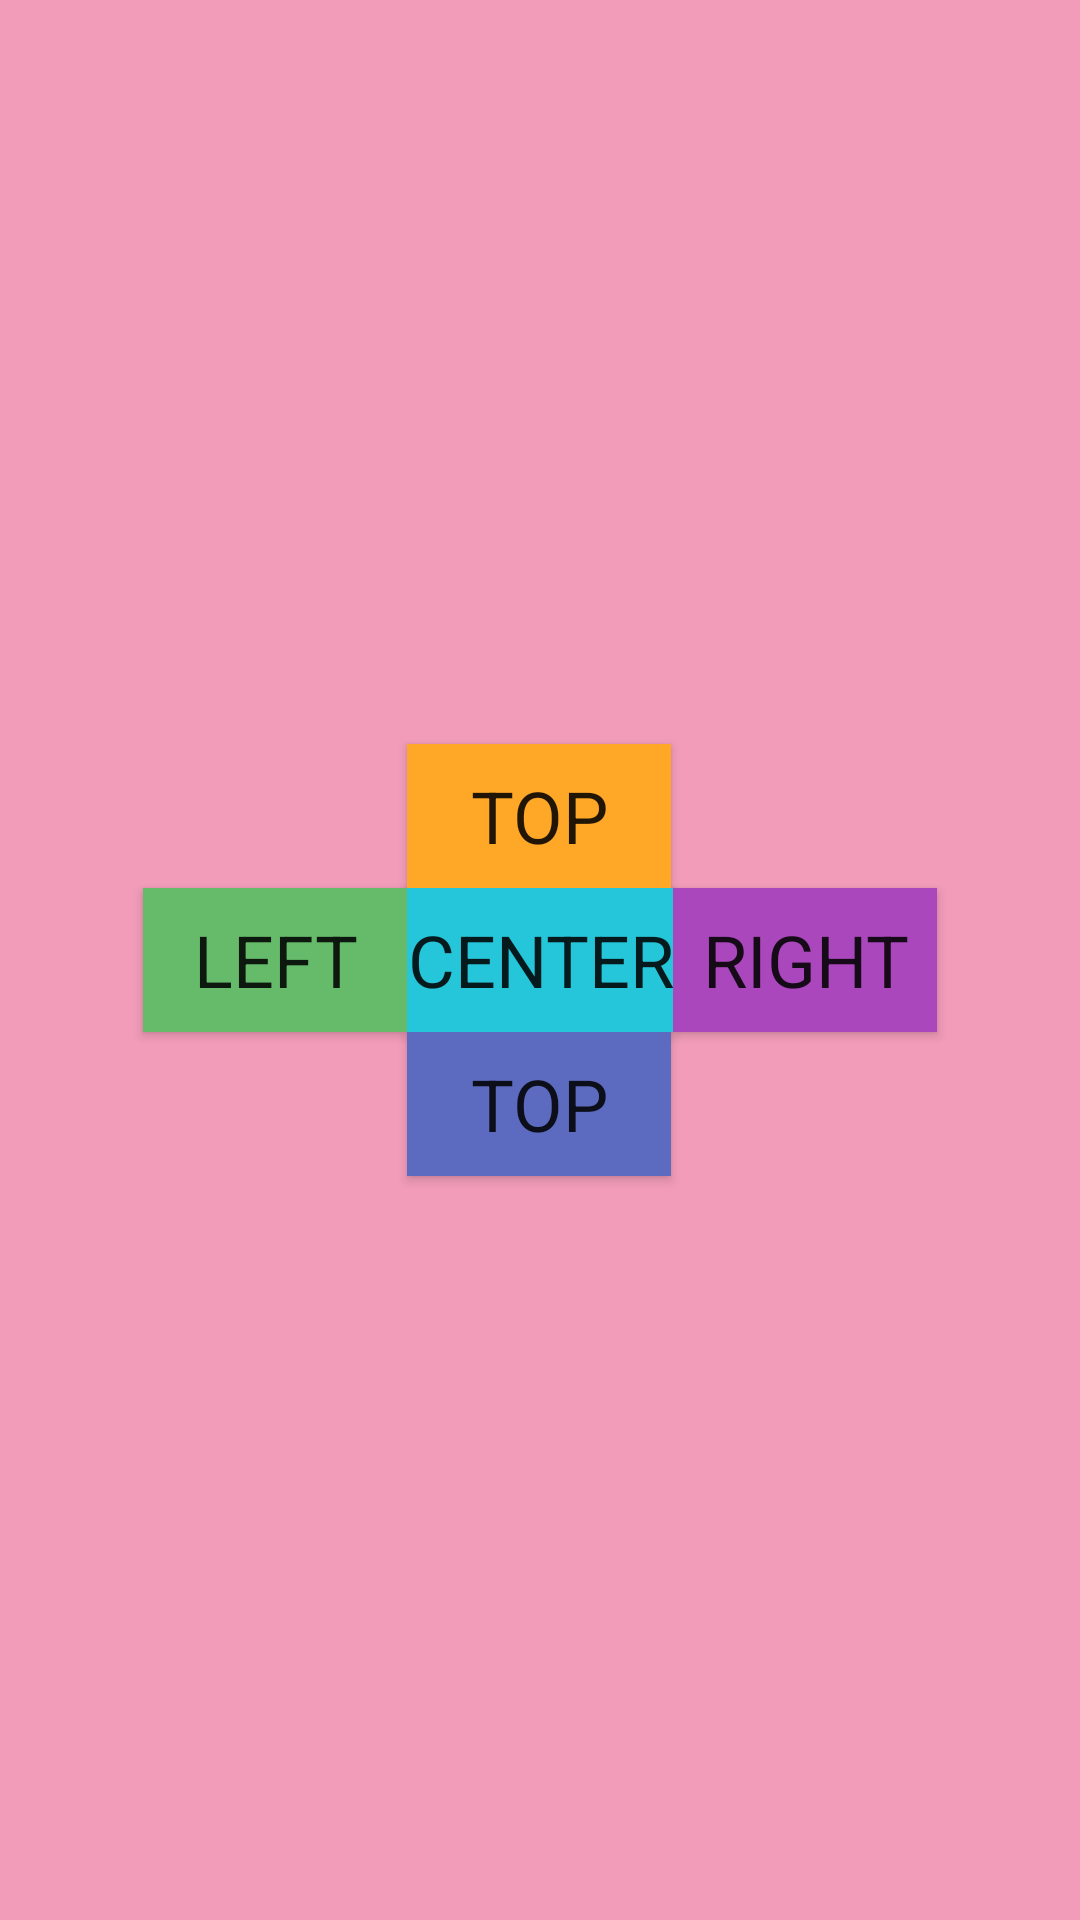

Here is an Android app screen rendered from its layout file. Give the layout XML and the strings, colors and styles it references.
<!-- AndroidManifest.xml: application theme AppTheme -->
<!-- res/layout/activity_constraint_layout.xml -->
<?xml version="1.0" encoding="utf-8"?>
<androidx.constraintlayout.widget.ConstraintLayout xmlns:android="http://schemas.android.com/apk/res/android"
    xmlns:app="http://schemas.android.com/apk/res-auto"
    xmlns:tools="http://schemas.android.com/tools"
    android:layout_width="match_parent"
    android:layout_height="match_parent"
    android:background="#80EC407A"
    tools:context=".activities.layout.ConstraintLayoutActivity">

    <Button
        android:id="@+id/Button_center"
        style="@style/TextAppearance.AppCompat.Headline"
        android:layout_width="wrap_content"
        android:layout_height="wrap_content"
        android:background="#26C6DA"
        android:text="@string/center"
        app:layout_constraintBottom_toBottomOf="parent"
        app:layout_constraintLeft_toLeftOf="parent"
        app:layout_constraintRight_toRightOf="parent"
        app:layout_constraintTop_toTopOf="parent" />

    <Button
        android:id="@+id/Button_top"
        style="@style/TextAppearance.AppCompat.Headline"
        android:layout_width="wrap_content"
        android:layout_height="wrap_content"
        android:background="#FFA726"
        android:text="@string/top"
        app:layout_constraintBottom_toTopOf="@id/Button_center"
        app:layout_constraintLeft_toLeftOf="@+id/Button_center" />

    <Button
        android:id="@+id/Button_bottom"
        style="@style/TextAppearance.AppCompat.Headline"
        android:layout_width="wrap_content"
        android:layout_height="wrap_content"
        android:background="#5C6BC0"
        android:text="@string/top"
        app:layout_constraintLeft_toLeftOf="@+id/Button_center"
        app:layout_constraintTop_toBottomOf="@id/Button_center" />

    <Button
        android:id="@+id/Button_left"
        style="@style/TextAppearance.AppCompat.Headline"
        android:layout_width="wrap_content"
        android:layout_height="wrap_content"
        android:background="#66BB6A"
        android:text="@string/left"
        app:layout_constraintRight_toLeftOf="@+id/Button_center"
        app:layout_constraintTop_toTopOf="@id/Button_center" />

    <Button
        android:id="@+id/Button_right"
        style="@style/TextAppearance.AppCompat.Headline"
        android:layout_width="wrap_content"
        android:layout_height="wrap_content"
        android:background="#AB47BC"
        android:text="@string/right"
        app:layout_constraintLeft_toRightOf="@+id/Button_center"
        app:layout_constraintTop_toTopOf="@id/Button_center" />
</androidx.constraintlayout.widget.ConstraintLayout>
<!-- resources referenced by this layout -->
<resources>
  <string name="center">CENTER</string>
  <string name="left">LEFT</string>
  <string name="right">RIGHT</string>
  <string name="top">TOP</string>
  <style name="AppTheme" parent="Theme.AppCompat.Light.NoActionBar">
          
          <item name="colorPrimary">@color/colorPrimary</item>
          <item name="colorPrimaryDark">@color/colorPrimaryDark</item>
          <item name="colorAccent">@color/colorAccent</item>
          <item name="android:windowNoTitle">true</item>//无标题
          <item name="android:windowActionBar">false</item>//无ActionBar
          <item name="android:windowFullscreen">true</item>//全屏即无通知栏
          <item name="android:windowContentOverlay">@null</item>//是否有遮盖
          <item name="windowNoTitle">true</item>
          <item name="android:windowTranslucentStatus">true</item>
          <item name="android:statusBarColor">@android:color/transparent</item>
          <item name="android:fontFamily">sans-serif-black</item>
          <item name="android:textStyle">bold</item>
      </style>
  <color name="colorPrimary">#008577</color>
  <color name="colorPrimaryDark">#00574B</color>
  <color name="colorAccent">#D81B60</color>
</resources>
